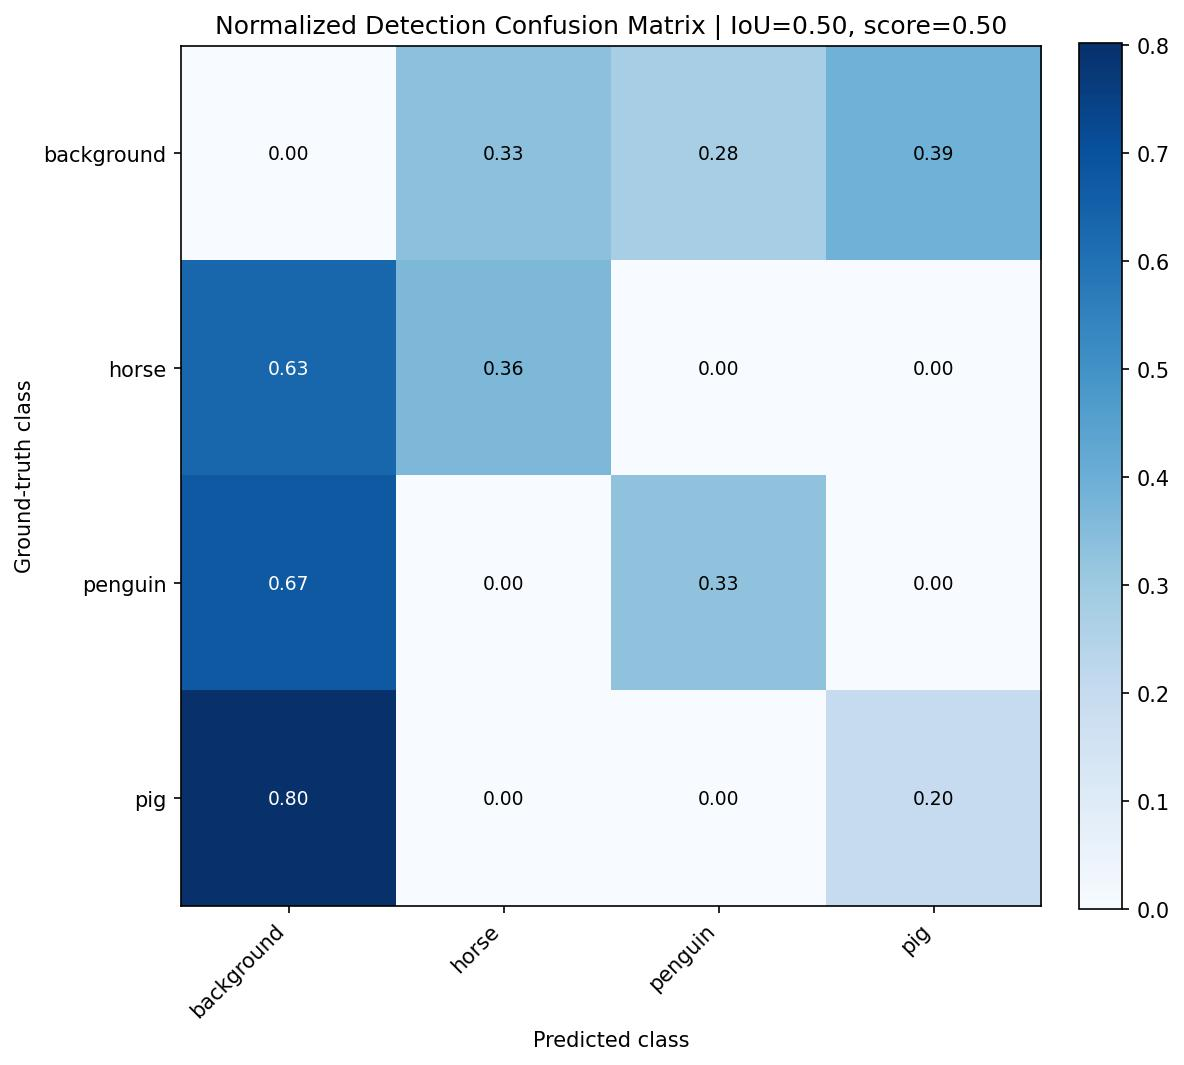

Source data for this figure (header and first rows):
, background, horse, penguin, pig
background, 0.0, 0.3333, 0.2778, 0.3889
horse, 0.6335, 0.3634, 0.003106, 0.0
penguin, 0.6742, 0.0, 0.3258, 0.0
pig, 0.8019, 0.0, 0.0, 0.1981
